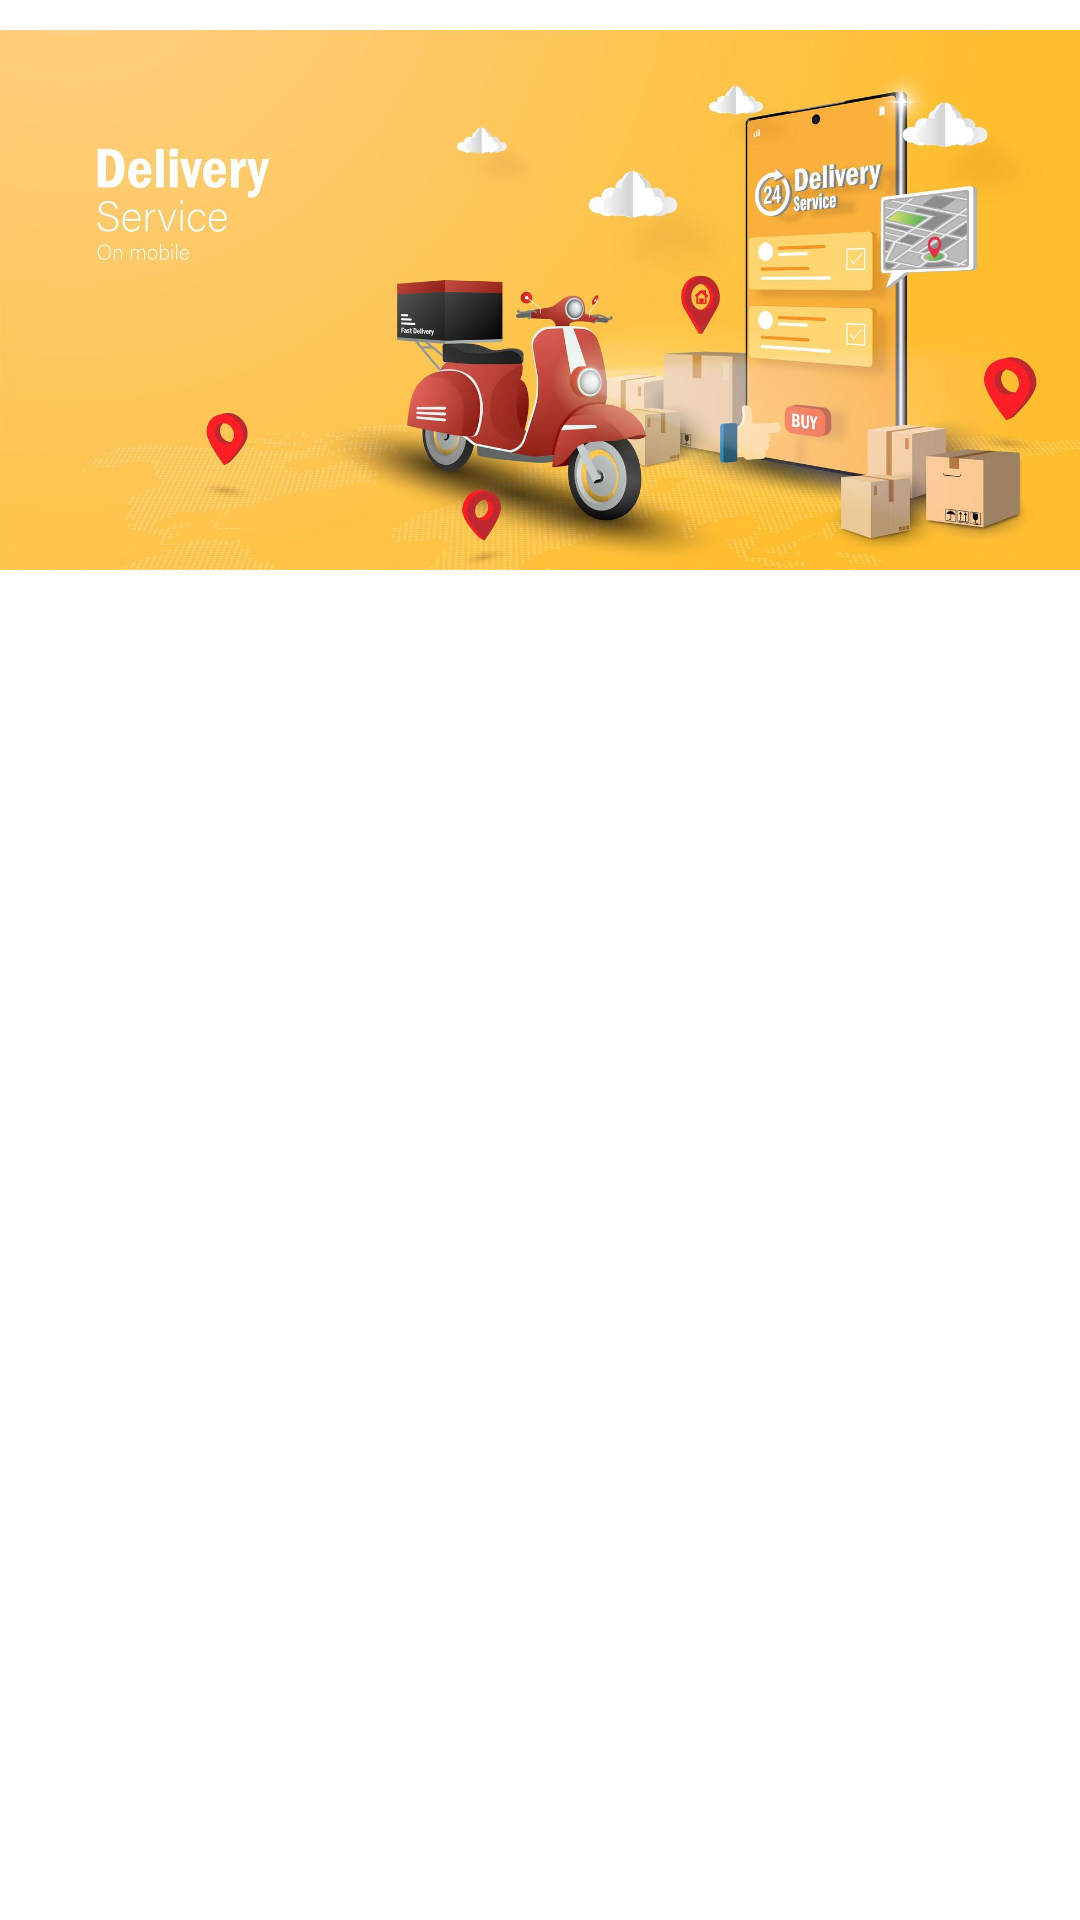

Layout XML and referenced resources for this Android screen:
<!-- AndroidManifest.xml: application theme Theme.InstaCart -->
<!-- res/layout/custome_slider_layout.xml -->
<?xml version="1.0" encoding="utf-8"?>
<LinearLayout xmlns:android="http://schemas.android.com/apk/res/android"
    android:layout_width="wrap_content"
    android:layout_height="190dp"
    android:orientation="vertical">

    <ImageView
        android:id="@+id/slider_single_image_id"
        android:layout_width="match_parent"
        android:layout_height="200dp"
        android:src="@drawable/slid1"
        />
    

</LinearLayout>
<!-- resources referenced by this layout -->
<resources>
  <!-- drawable slid1: jpg bitmap (drawable, 104705 bytes) -->
  <style name="Theme.InstaCart" parent="Theme.MaterialComponents.DayNight.NoActionBar">
          
          <item name="colorPrimary">@color/purple_500</item>
          <item name="colorPrimaryVariant">@color/black</item>
          <item name="colorOnPrimary">@color/white</item>
          
          <item name="colorSecondary">@color/teal_200</item>
          <item name="colorSecondaryVariant">@color/teal_700</item>
          <item name="colorOnSecondary">@color/black</item>
          
          <item name="android:statusBarColor">?attr/colorPrimaryVariant</item>
          
      </style>
  <color name="purple_500">#FE5200</color>
  <color name="black">#FF000000</color>
  <color name="white">#FFFFFFFF</color>
  <color name="teal_200">#FF03DAC5</color>
  <color name="teal_700">#FF018786</color>
</resources>
